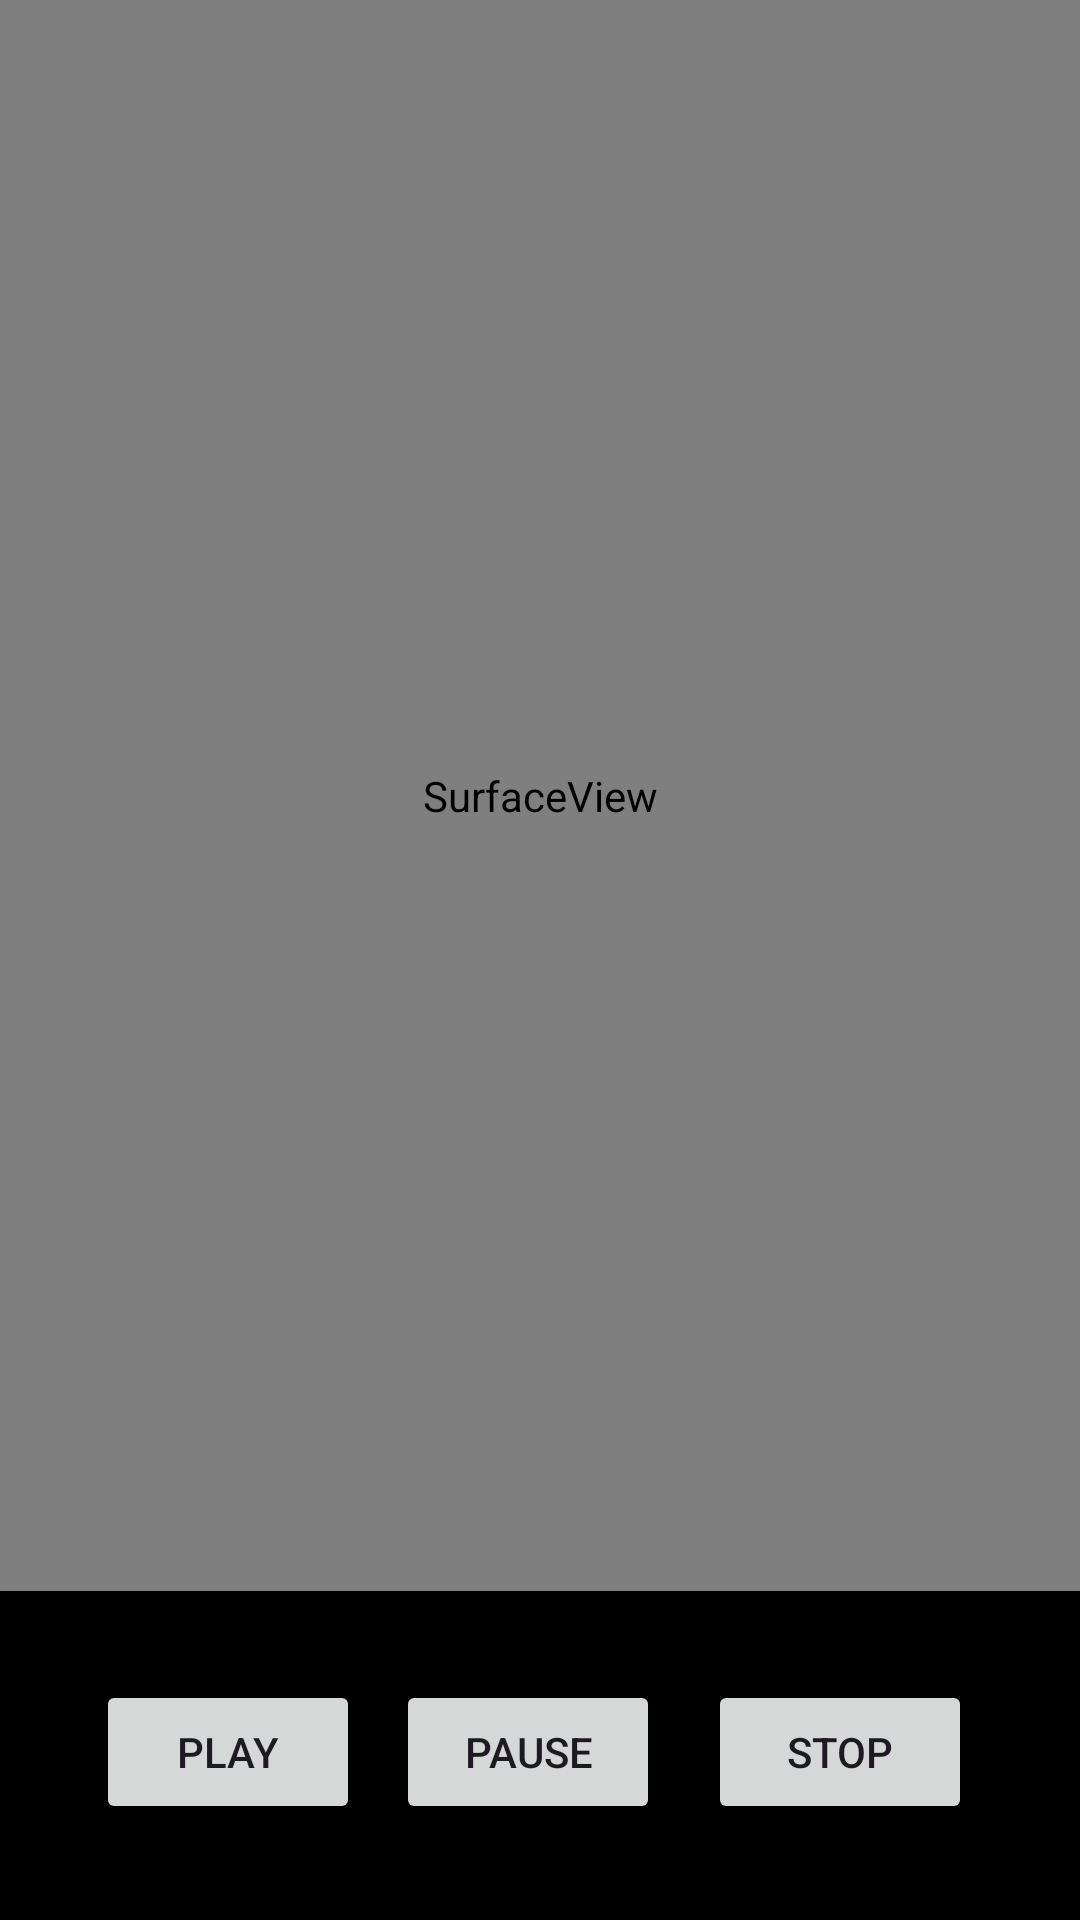

The Android layout XML behind this screen, and the referenced resources:
<!-- AndroidManifest.xml: application theme Theme.FilmotecarubenJuan -->
<!-- res/layout/activity_more.xml -->
<?xml version="1.0" encoding="utf-8"?>
<androidx.constraintlayout.widget.ConstraintLayout xmlns:android="http://schemas.android.com/apk/res/android"
    xmlns:app="http://schemas.android.com/apk/res-auto"
    xmlns:tools="http://schemas.android.com/tools"
    android:layout_width="match_parent"
    android:layout_height="match_parent"
    android:background="@android:color/black"
    tools:context=".MoreActivity">

    <SurfaceView
        android:id="@+id/surfaceView"
        android:layout_width="0dp"
        android:layout_height="0dp"
        app:layout_constraintTop_toTopOf="parent"
        app:layout_constraintBottom_toTopOf="@+id/txtStatus"
        app:layout_constraintStart_toStartOf="parent"
        app:layout_constraintEnd_toEndOf="parent" />

    <TextView
        android:id="@+id/txtStatus"
        android:layout_width="0dp"
        android:layout_height="wrap_content"
        android:layout_marginStart="32dp"
        android:layout_marginEnd="32dp"
        android:layout_marginBottom="8dp"
        android:text=""
        android:textColor="@android:color/white"
        android:textSize="16sp"
        android:gravity="center"
        app:layout_constraintBottom_toTopOf="@+id/btnPlay"
        app:layout_constraintStart_toStartOf="parent"
        app:layout_constraintEnd_toEndOf="parent" />

    <Button
        android:id="@+id/btnPlay"
        android:layout_width="wrap_content"
        android:layout_height="wrap_content"
        android:layout_marginStart="32dp"
        android:layout_marginBottom="32dp"
        android:text="@string/btn_play"
        app:icon="@android:drawable/ic_media_play"
        app:layout_constraintBottom_toBottomOf="parent"
        app:layout_constraintStart_toStartOf="parent" />

    <Button
        android:id="@+id/btnPause"
        android:layout_width="wrap_content"
        android:layout_height="wrap_content"
        android:layout_marginStart="12dp"
        android:layout_marginBottom="32dp"
        android:text="@string/btn_pause"
        app:icon="@android:drawable/ic_media_pause"
        app:layout_constraintBottom_toBottomOf="parent"
        app:layout_constraintStart_toEndOf="@+id/btnPlay" />

    <Button
        android:id="@+id/btnStop"
        android:layout_width="wrap_content"
        android:layout_height="wrap_content"
        android:layout_marginStart="16dp"
        android:layout_marginBottom="32dp"
        android:text="@string/btn_stop"
        app:icon="@android:drawable/btn_dialog"
        app:layout_constraintBottom_toBottomOf="parent"
        app:layout_constraintStart_toEndOf="@+id/btnPause" />

</androidx.constraintlayout.widget.ConstraintLayout>
<!-- resources referenced by this layout -->
<resources>
  <string name="btn_pause">Pause</string>
  <string name="btn_play">Play</string>
  <string name="btn_stop">Stop</string>
  <style name="Theme.FilmotecarubenJuan" parent="Base.Theme.FilmotecaRubenJuan" />
  <style name="Base.Theme.FilmotecaRubenJuan" parent="Theme.Material3.Light">
          <item name="colorPrimary">@color/primary</item>
          <item name="colorPrimaryDark">@color/primary_dark</item>
          <item name="colorAccent">@color/accent</item>
      </style>
  <color name="primary">#283593</color>
  <color name="primary_dark">#1A237E</color>
  <color name="accent">#FF6F00</color>
</resources>
